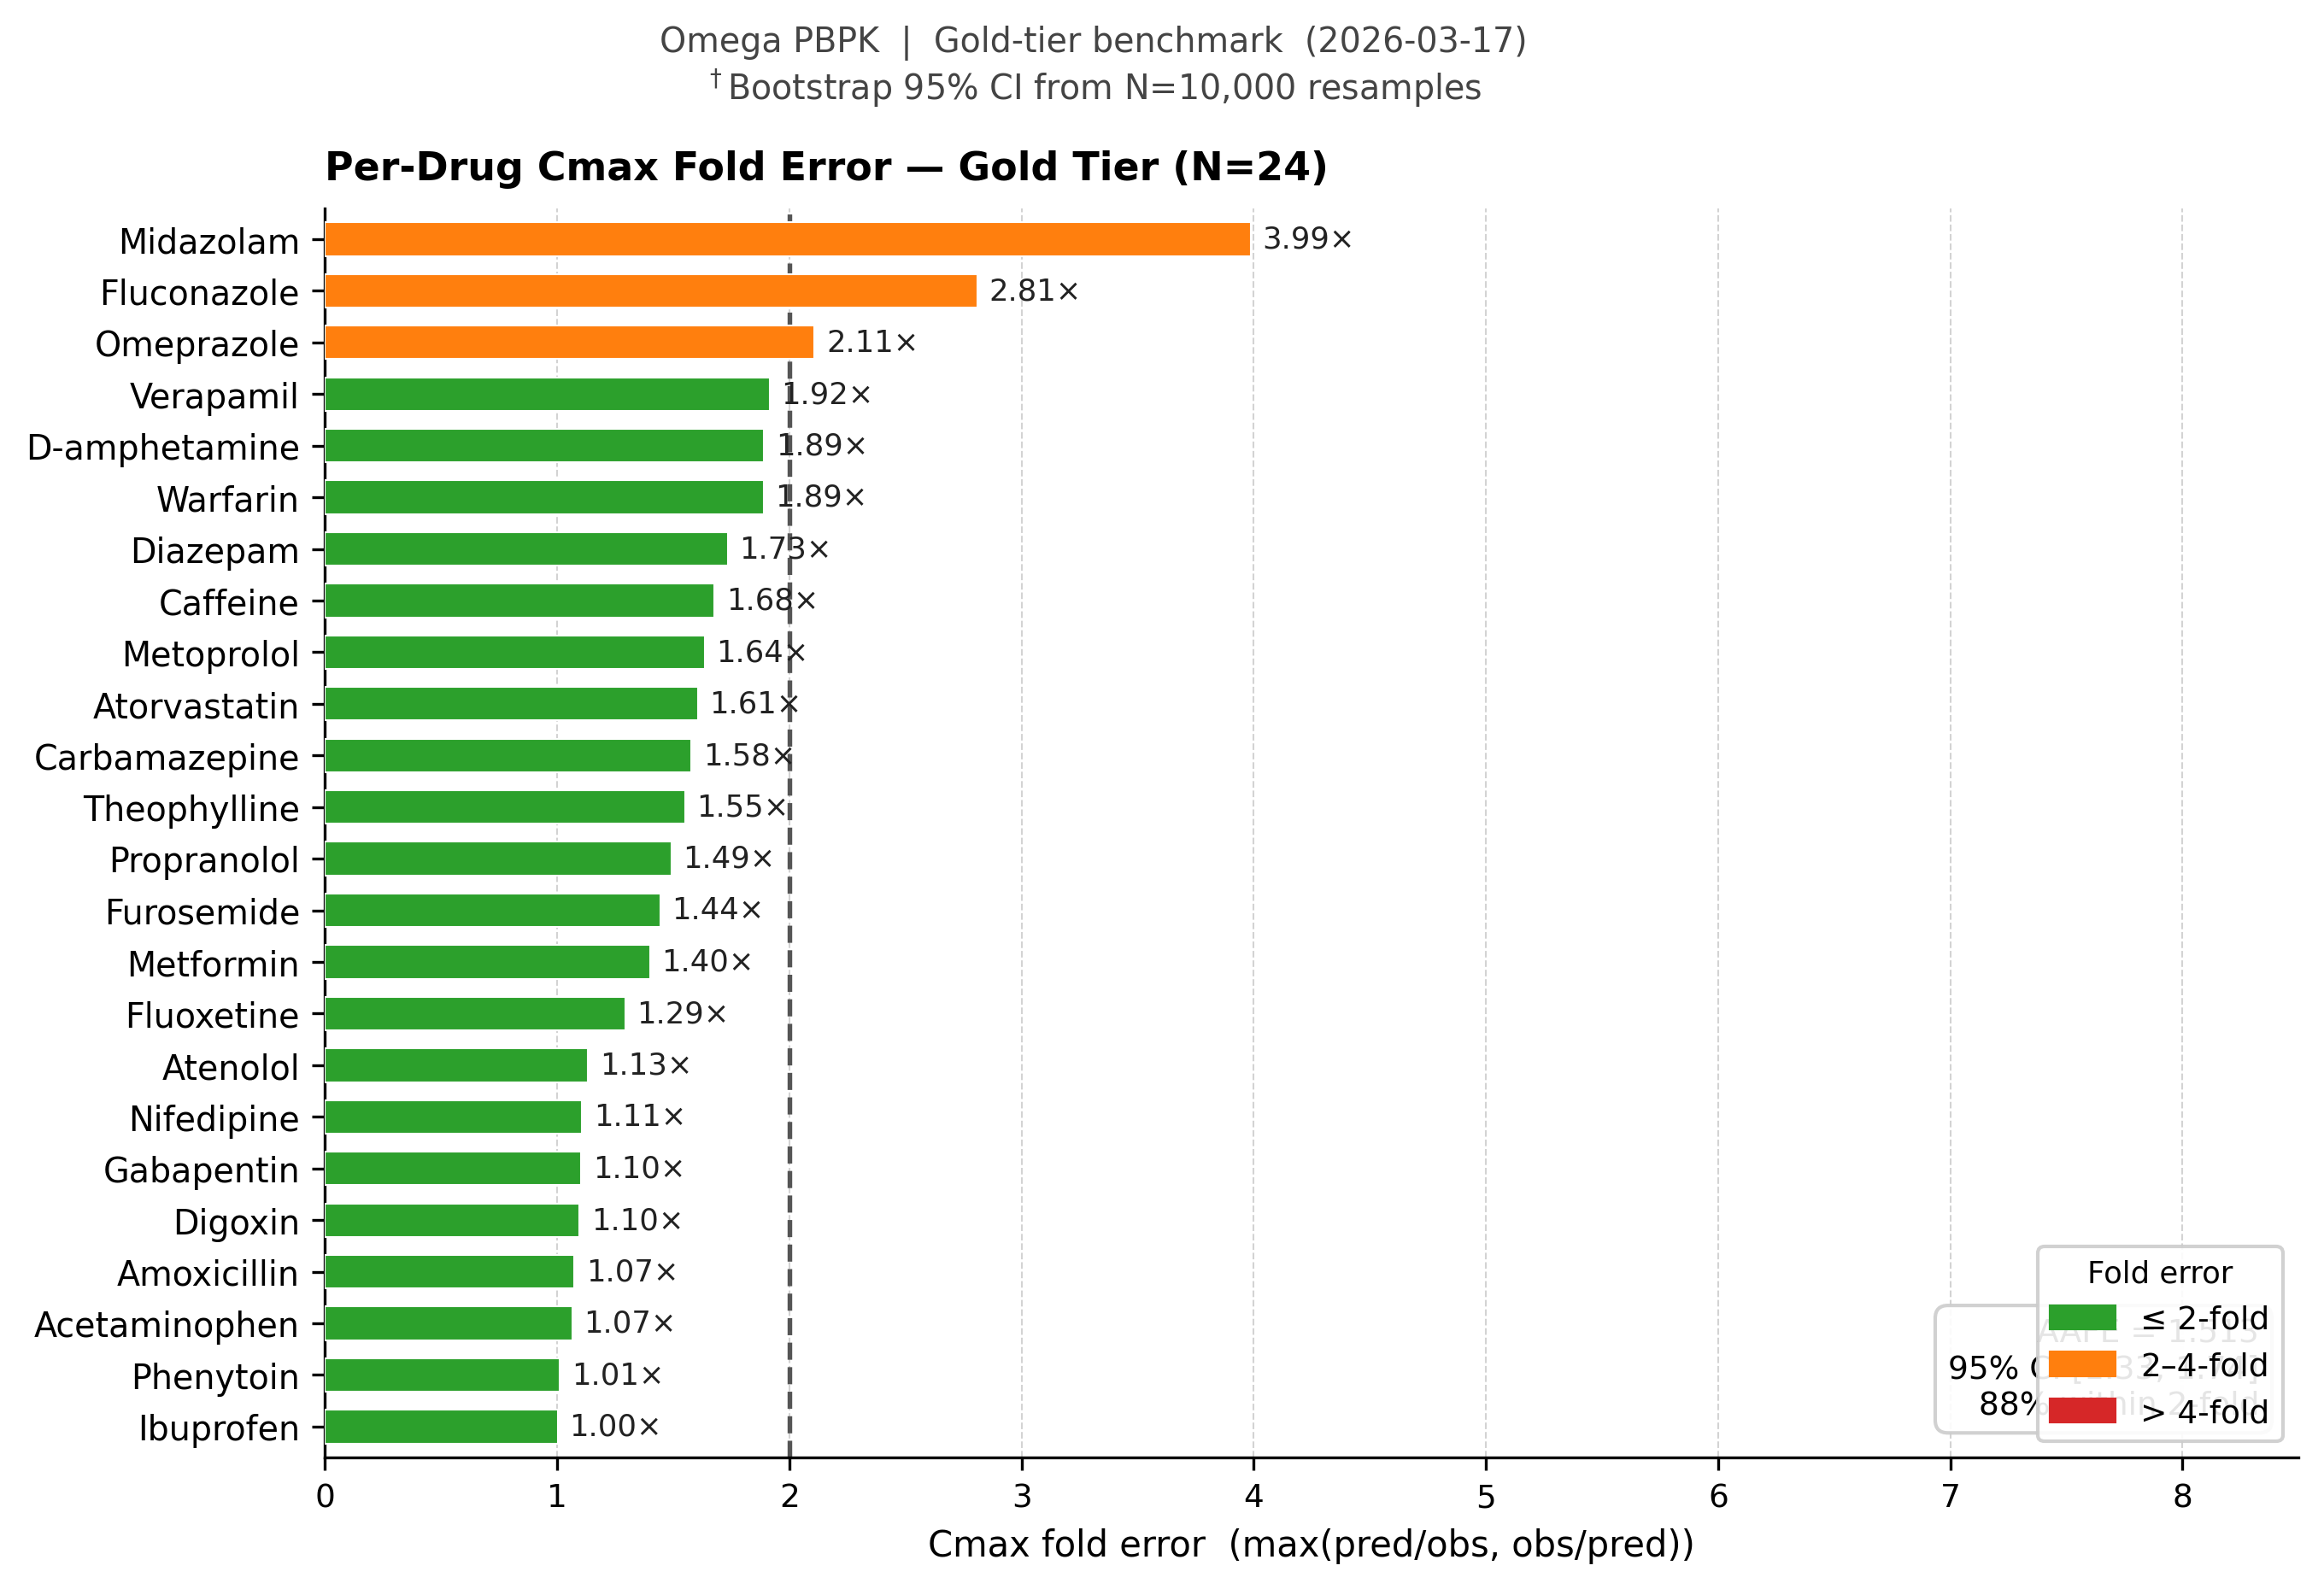

Write the Python code that produced this figure.
"""
fig3_fold_error_bars.py
Publication-quality fold-error bar chart for the gold-tier 24-drug benchmark.

Horizontal bar chart of Cmax fold errors, sorted best → worst (left to right).
Colour coding: green ≤2×, orange 2–4×, red >4×.
Dashed reference line at FE = 2.0.
AAFE annotated in corner.

Data source: outputs/benchmark_2026-03-17.json
  AAFE 1.793 [95% CI 1.52, 2.18], %2-fold 83% (N=24)

Output:
  fig3_fold_error_bars.pdf
  fig3_fold_error_bars.png  (300 DPI)
"""

import matplotlib

matplotlib.use("Agg")
import matplotlib.patches as mpatches
import matplotlib.pyplot as plt
import numpy as np

# ---------------------------------------------------------------------------
# Data — benchmark_2026-03-17.json, sorted best→worst
# ---------------------------------------------------------------------------

BENCHMARK_RAW = [
    ("caffeine", 1.678),
    ("metoprolol", 1.635),
    ("midazolam", 3.986),
    ("propranolol", 1.492),
    ("warfarin", 1.889),
    ("d-amphetamine", 1.891),
    ("ibuprofen", 1.003),
    ("acetaminophen", 1.066),
    ("amoxicillin", 1.074),
    ("atorvastatin", 1.607),
    ("carbamazepine", 1.579),
    ("diazepam", 1.734),
    ("digoxin", 1.097),
    ("fluoxetine", 1.293),
    ("nifedipine", 1.108),
    ("omeprazole", 2.109),
    ("phenytoin", 1.011),
    ("theophylline", 1.550),
    ("verapamil", 1.915),
    ("atenolol", 1.133),
    ("fluconazole", 2.811),
    ("furosemide", 1.444),
    ("gabapentin", 1.104),
    ("metformin", 1.401),
]

AAFE = 1.513
AAFE_CI_LO = 1.33
AAFE_CI_HI = 1.74
PCT_2FOLD = 87.5

# Sort best → worst
BENCHMARK = sorted(BENCHMARK_RAW, key=lambda x: x[1])

drugs = [r[0] for r in BENCHMARK]
fe = np.array([r[1] for r in BENCHMARK])

# ---------------------------------------------------------------------------
# Style
# ---------------------------------------------------------------------------

plt.rcParams.update(
    {
        "font.family": "DejaVu Sans",
        "font.size": 10,
        "axes.titlesize": 11,
        "axes.labelsize": 10,
        "xtick.labelsize": 9,
        "ytick.labelsize": 9.5,
        "legend.fontsize": 9,
        "axes.spines.top": False,
        "axes.spines.right": False,
        "figure.dpi": 150,
    }
)


def _color(f):
    if f <= 2.0:
        return "#2ca02c"
    elif f <= 4.0:
        return "#ff7f0e"
    else:
        return "#d62728"


bar_colors = [_color(f) for f in fe]

# ---------------------------------------------------------------------------
# Figure
# ---------------------------------------------------------------------------

fig, ax = plt.subplots(figsize=(10, 6.5))
fig.subplots_adjust(left=0.20, right=0.97, top=0.88, bottom=0.13)

y_pos = np.arange(len(drugs))

bars = ax.barh(
    y_pos,
    fe,
    color=bar_colors,
    edgecolor="white",
    linewidth=0.5,
    height=0.65,
    zorder=3,
)

# 2-fold acceptability line
ax.axvline(
    2.0,
    color="#555555",
    linestyle="--",
    linewidth=1.3,
    zorder=2,
    label="2-fold acceptability threshold",
)

# Annotate each bar with its FE value
for bar, f in zip(bars, fe):
    label_x = f + 0.05
    ax.text(
        label_x,
        bar.get_y() + bar.get_height() / 2,
        f"{f:.2f}×",
        va="center",
        ha="left",
        fontsize=8.5,
        color="#222222",
    )

# AAFE summary box (top-left)
textstr = (
    f"AAFE = {AAFE:.3f}\n"
    f"95% CI [{AAFE_CI_LO:.2f}, {AAFE_CI_HI:.2f}]\n"
    f"{PCT_2FOLD:.0f}% within 2-fold"
)
ax.text(
    0.98,
    0.03,
    textstr,
    transform=ax.transAxes,
    fontsize=9,
    verticalalignment="bottom",
    horizontalalignment="right",
    bbox={"boxstyle": "round,pad=0.4", "facecolor": "white", "edgecolor": "#cccccc", "alpha": 0.9},
)

ax.set_yticks(y_pos)
ax.set_yticklabels([d.capitalize() for d in drugs], fontsize=9.5)

ax.set_xlabel("Cmax fold error  (max(pred/obs, obs/pred))", fontsize=10)
ax.set_xlim(0.0, 8.5)
ax.set_ylim(-0.6, len(drugs) - 0.4)
ax.grid(axis="x", linestyle="--", linewidth=0.5, alpha=0.55, zorder=0)

ax.set_title(
    "Per-Drug Cmax Fold Error — Gold Tier (N=24)",
    fontsize=11,
    fontweight="bold",
    loc="left",
    pad=8,
)

# Legend
green_patch = mpatches.Patch(color="#2ca02c", label="≤ 2-fold")
orange_patch = mpatches.Patch(color="#ff7f0e", label="2–4-fold")
red_patch = mpatches.Patch(color="#d62728", label="> 4-fold")
ax.legend(
    handles=[green_patch, orange_patch, red_patch],
    fontsize=9,
    loc="lower right",
    framealpha=0.90,
    title="Fold error",
    title_fontsize=8.5,
)

fig.suptitle(
    "Omega PBPK  |  Gold-tier benchmark  (2026-03-17)\n"
    r"$^\dagger$Bootstrap 95% CI from N=10,000 resamples",
    fontsize=9.5,
    y=0.99,
    color="#444444",
)

# ---------------------------------------------------------------------------
# Save
# ---------------------------------------------------------------------------

OUT_DIR = "/home/jam/Omega/docs/paper/figures"
pdf_path = f"{OUT_DIR}/fig3_fold_error_bars.pdf"
png_path = f"{OUT_DIR}/fig3_fold_error_bars.png"

fig.savefig(pdf_path, dpi=300, bbox_inches="tight")
fig.savefig(png_path, dpi=300, bbox_inches="tight")

print(f"Saved: {pdf_path}")
print(f"Saved: {png_path}")
plt.close(fig)
